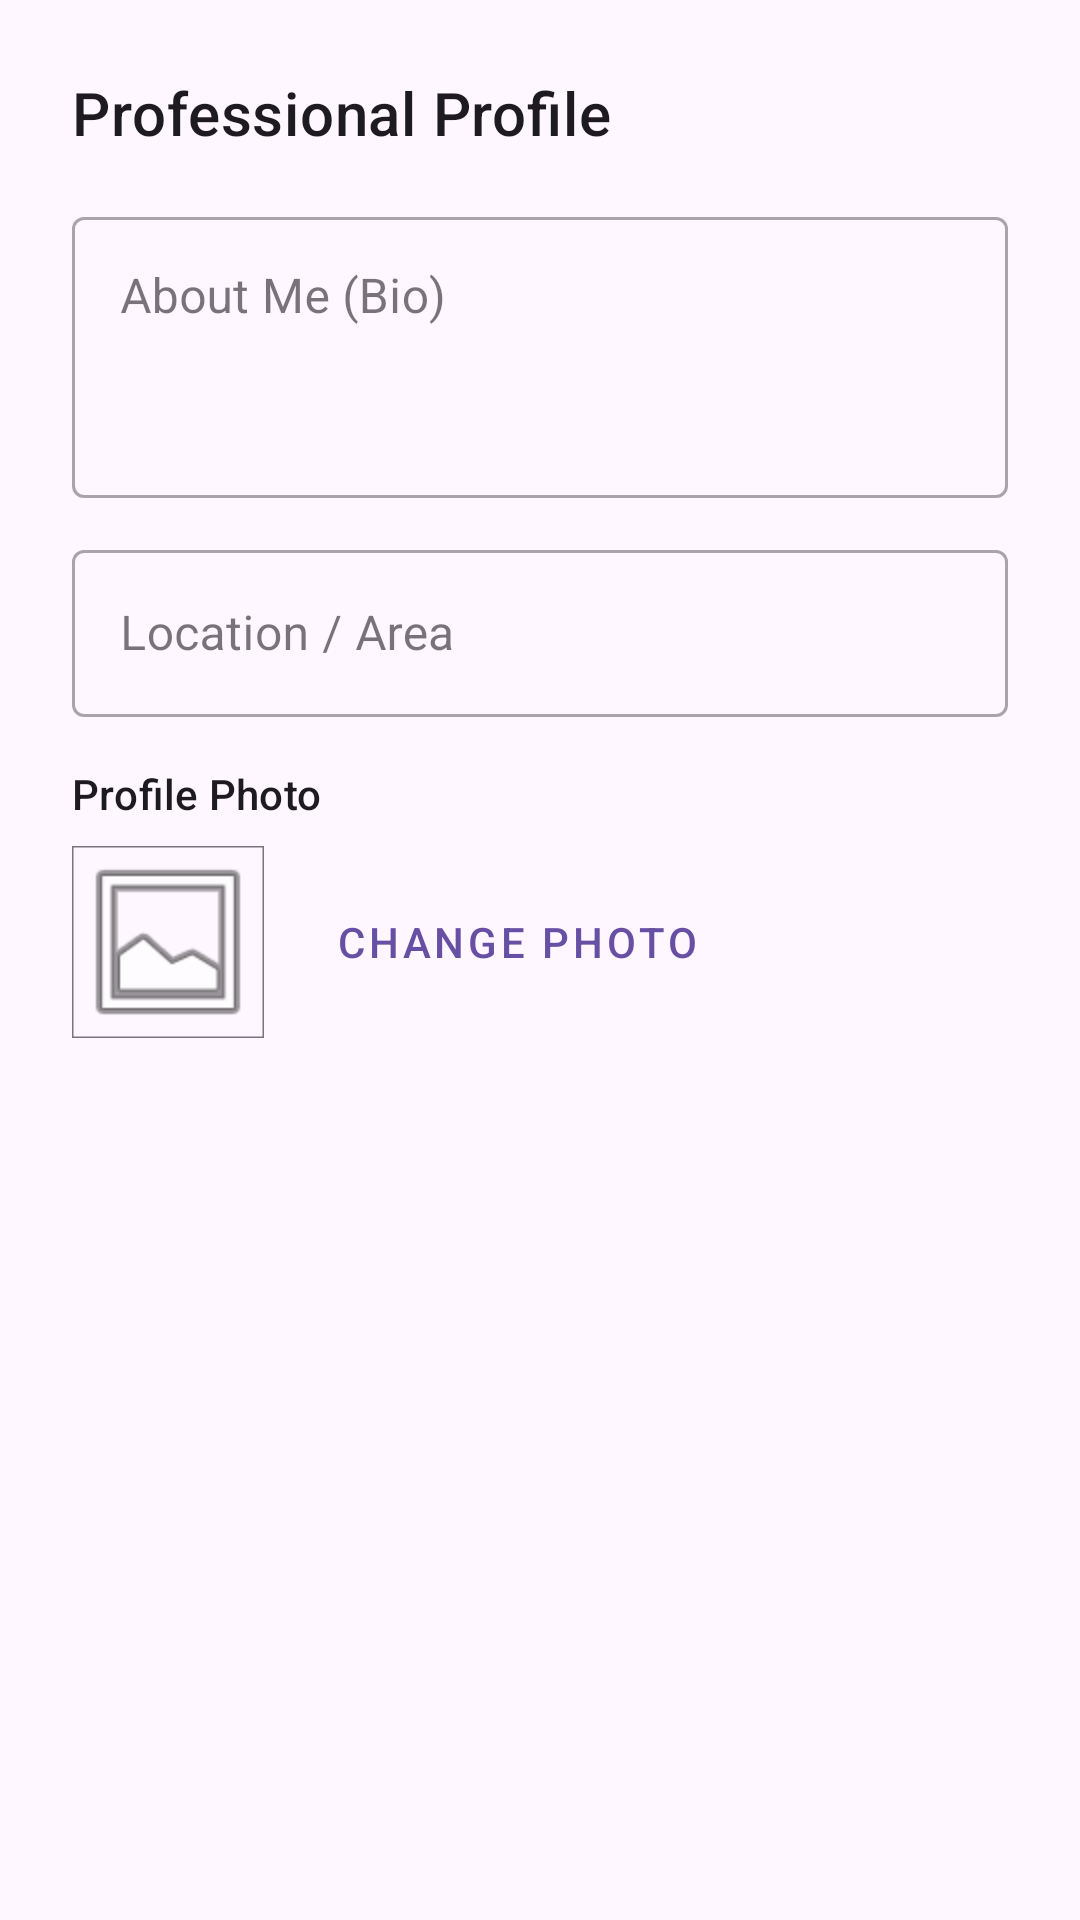

Reconstruct the res/layout file that produces this screen, plus the resources it refers to.
<!-- AndroidManifest.xml: application theme Theme.ProConnectSA -->
<!-- res/layout/dialog_edit_profile.xml -->
<?xml version="1.0" encoding="utf-8"?>
<LinearLayout xmlns:android="http://schemas.android.com/apk/res/android"
    xmlns:app="http://schemas.android.com/apk/res-auto"
    android:layout_width="match_parent"
    android:layout_height="wrap_content"
    android:orientation="vertical"
    android:padding="24dp">

    <TextView
        android:layout_width="wrap_content"
        android:layout_height="wrap_content"
        android:text="Professional Profile"
        android:textAppearance="?attr/textAppearanceHeadline6"
        android:layout_marginBottom="16dp"/>

    <com.google.android.material.textfield.TextInputLayout
        style="@style/Widget.MaterialComponents.TextInputLayout.OutlinedBox"
        android:layout_width="match_parent"
        android:layout_height="wrap_content"
        android:hint="About Me (Bio)"
        android:layout_marginBottom="12dp">

        <com.google.android.material.textfield.TextInputEditText
            android:id="@+id/edit_about"
            android:layout_width="match_parent"
            android:layout_height="wrap_content"
            android:gravity="top"
            android:inputType="textMultiLine"
            android:minLines="3" />
    </com.google.android.material.textfield.TextInputLayout>

    <com.google.android.material.textfield.TextInputLayout
        style="@style/Widget.MaterialComponents.TextInputLayout.OutlinedBox"
        android:layout_width="match_parent"
        android:layout_height="wrap_content"
        android:hint="Location / Area"
        android:layout_marginBottom="16dp">

        <com.google.android.material.textfield.TextInputEditText
            android:id="@+id/edit_location"
            android:layout_width="match_parent"
            android:layout_height="wrap_content" />
    </com.google.android.material.textfield.TextInputLayout>

    <TextView
        android:layout_width="wrap_content"
        android:layout_height="wrap_content"
        android:text="Profile Photo"
        android:textAppearance="?attr/textAppearanceSubtitle2"
        android:layout_marginBottom="8dp"/>

    <LinearLayout
        android:layout_width="match_parent"
        android:layout_height="wrap_content"
        android:orientation="horizontal"
        android:gravity="center_vertical"
        android:layout_marginBottom="12dp">

        <com.google.android.material.imageview.ShapeableImageView
            android:id="@+id/img_profile_preview"
            android:layout_width="64dp"
            android:layout_height="64dp"
            android:scaleType="centerCrop"
            android:src="@android:drawable/ic_menu_gallery"
            app:shapeAppearanceOverlay="@style/ShapeAppearance.MaterialComponents.LargeComponent"
            app:strokeColor="?attr/colorOutline"
            app:strokeWidth="1dp" />

        <com.google.android.material.button.MaterialButton
            android:id="@+id/btn_select_image"
            style="@style/Widget.MaterialComponents.Button.TextButton"
            android:layout_width="wrap_content"
            android:layout_height="wrap_content"
            android:layout_marginStart="16dp"
            android:text="Change Photo" />
    </LinearLayout>

    <FrameLayout
        android:id="@+id/loading_container"
        android:layout_width="match_parent"
        android:layout_height="wrap_content"
        android:visibility="gone">

        <ProgressBar
            android:layout_width="32dp"
            android:layout_height="32dp"
            android:layout_gravity="center" />

        <TextView
            android:layout_width="wrap_content"
            android:layout_height="wrap_content"
            android:layout_gravity="center"
            android:layout_marginTop="40dp"
            android:text="Saving changes..."
            android:textAppearance="?attr/textAppearanceCaption" />
    </FrameLayout>

    <com.google.android.material.textfield.TextInputEditText
        android:id="@+id/edit_image_url"
        android:layout_width="0dp"
        android:layout_height="0dp"
        android:visibility="gone" />

</LinearLayout>
<!-- resources referenced by this layout -->
<resources>
  <style name="Theme.ProConnectSA" parent="Base.Theme.ProConnectSA" />
  <style name="Base.Theme.ProConnectSA" parent="Theme.Material3.DayNight.NoActionBar">
          
          
      </style>
</resources>
